Labelled photos from "Brackets", an image-classification folder in oyekanjohn/Brackets_data. The possible labels are: correct, incorrect.

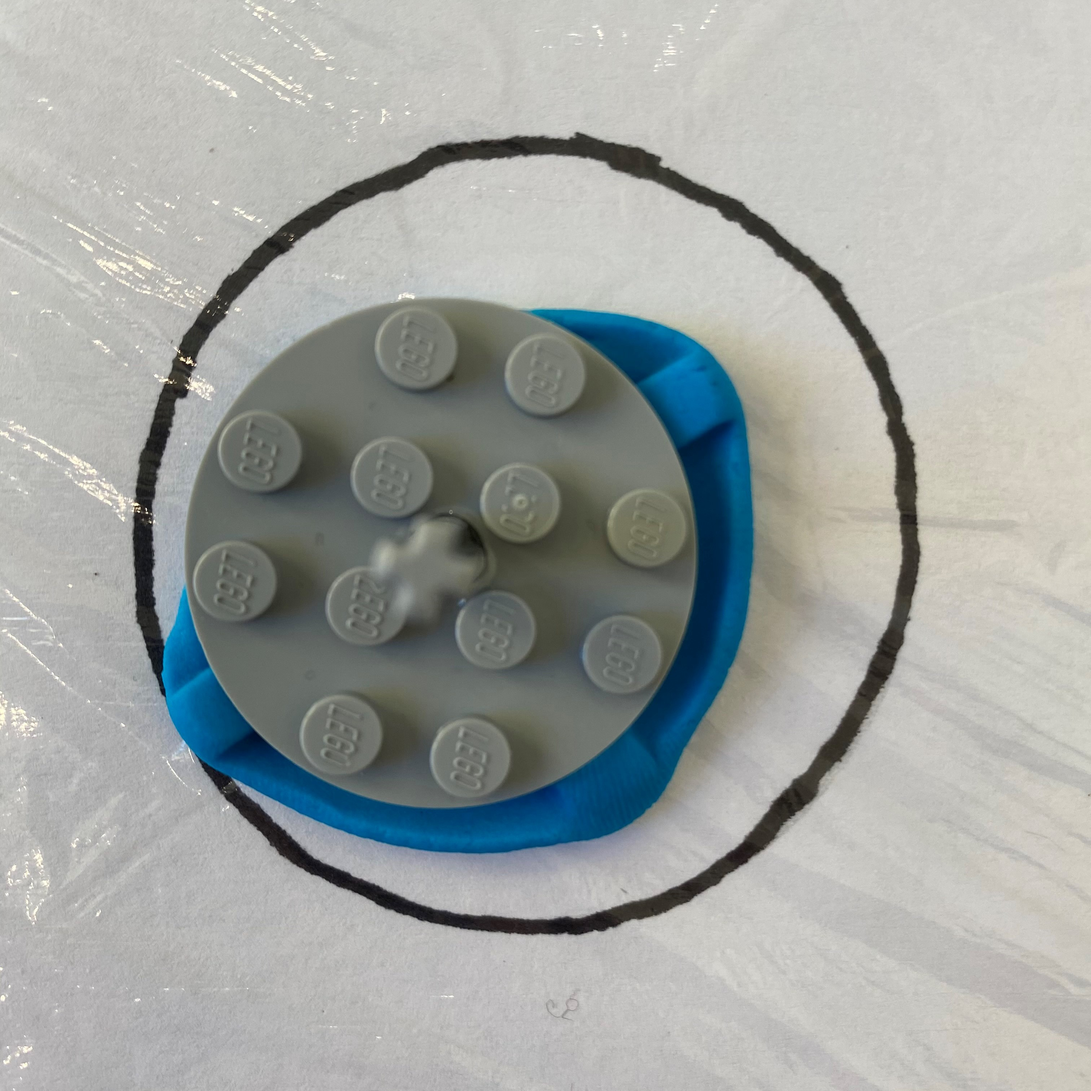
Label: incorrect

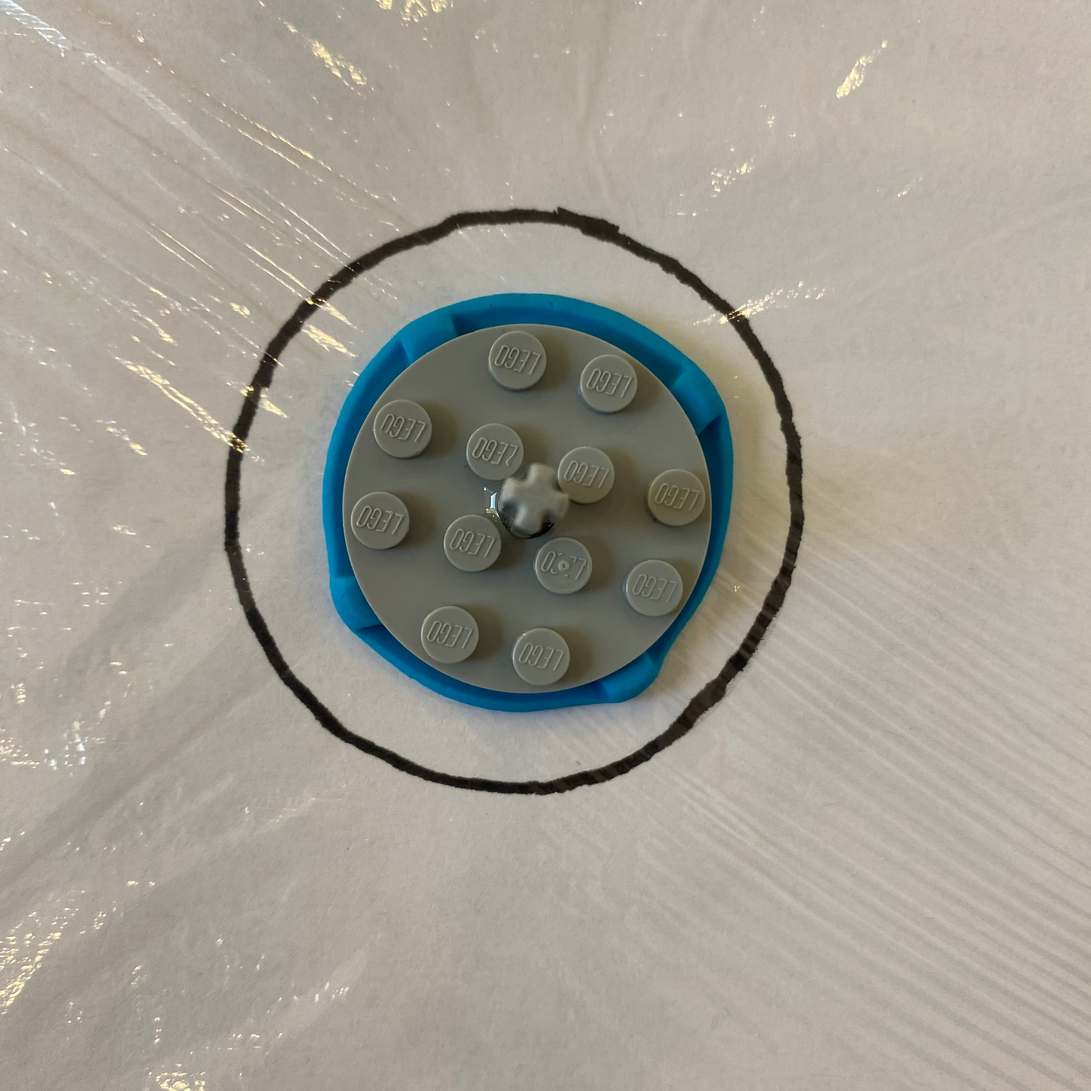
Label: correct

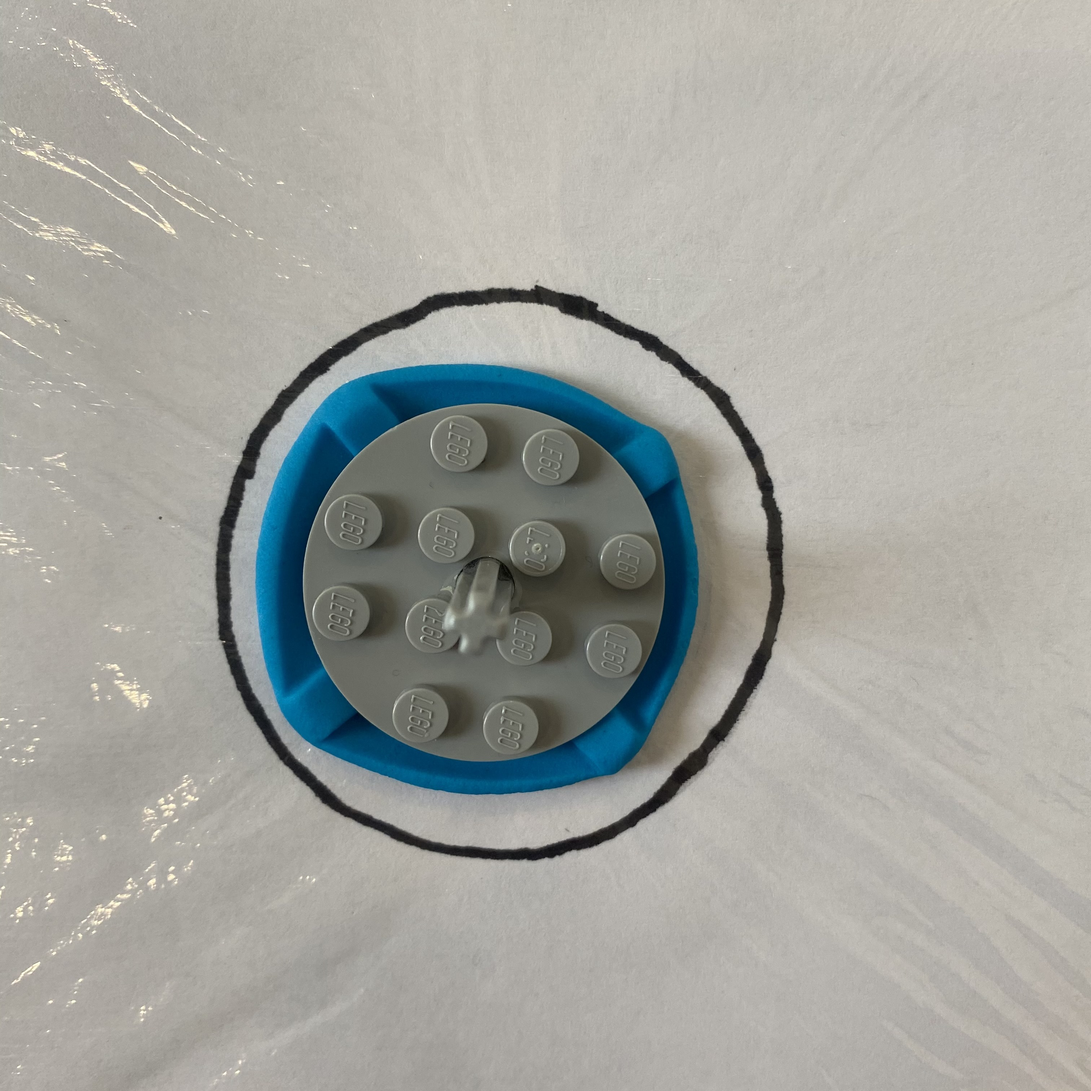
Label: correct

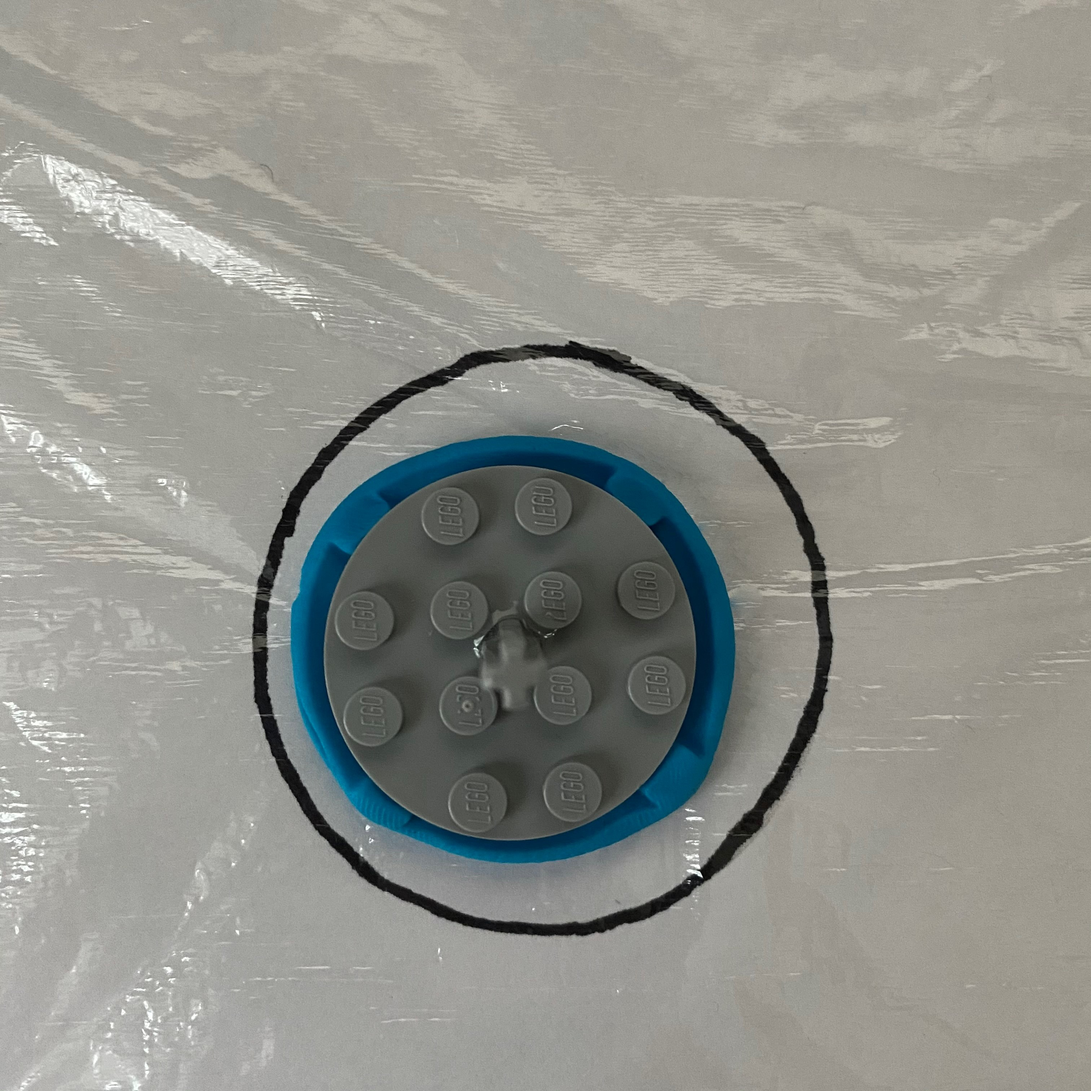
Label: correct

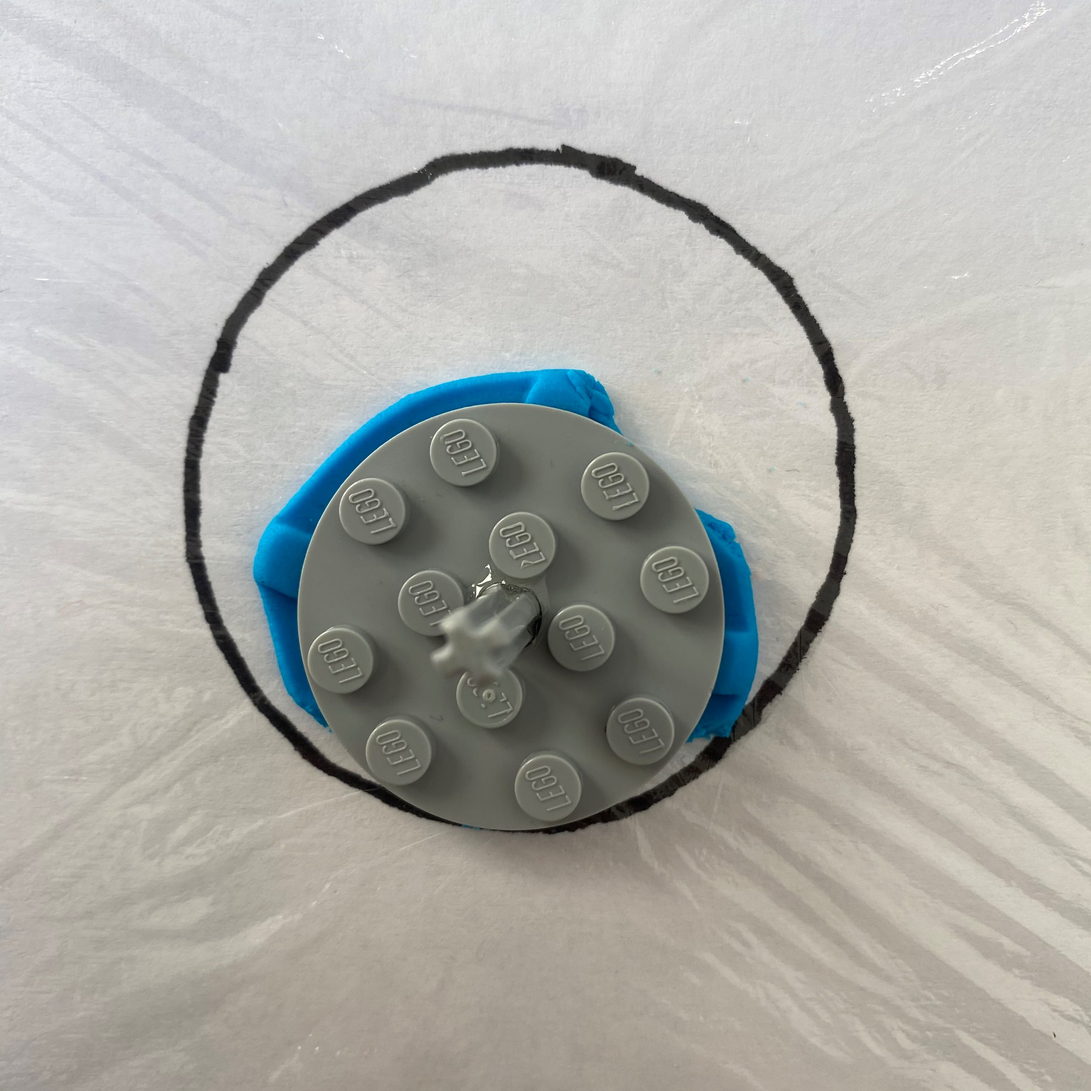
Label: incorrect

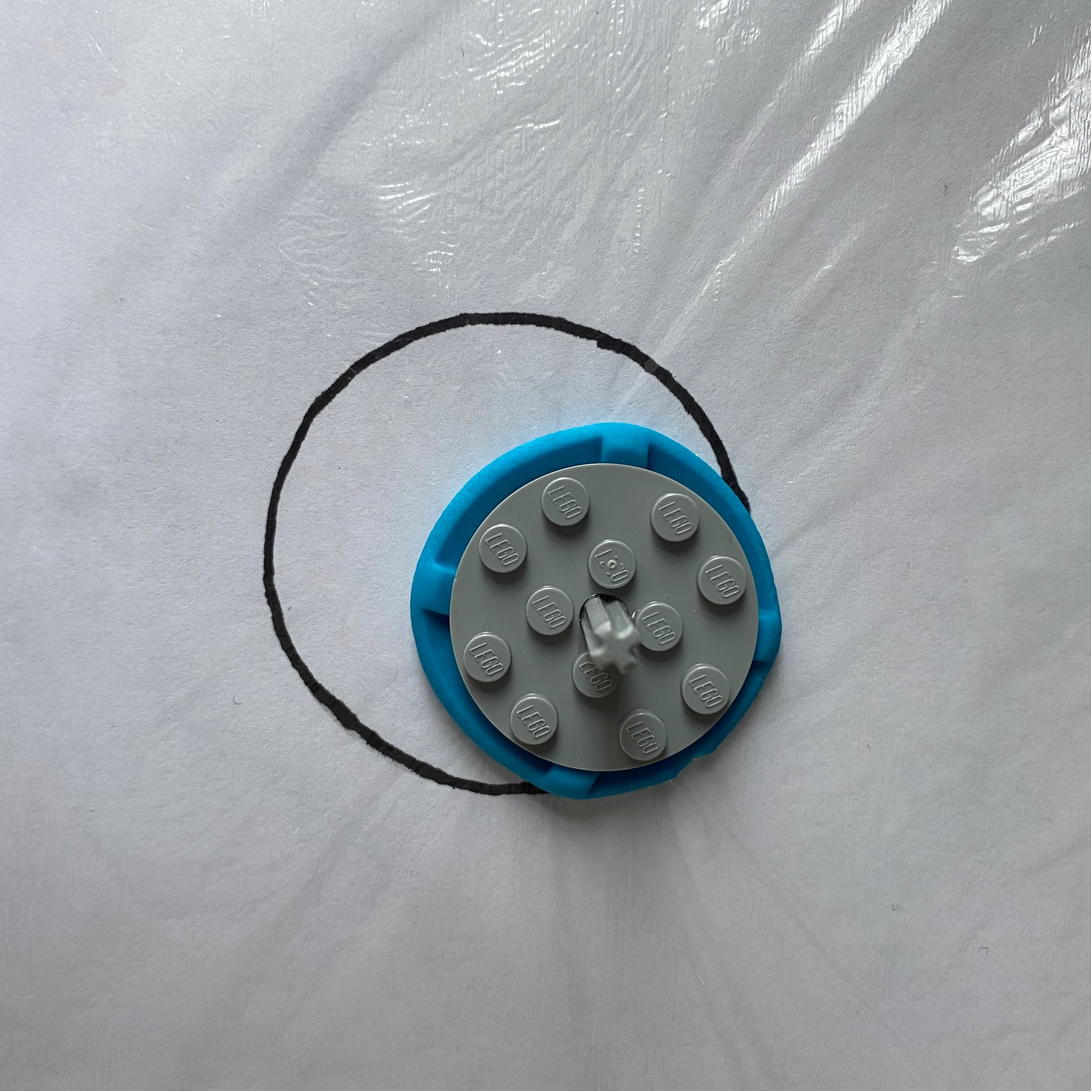
Label: incorrect
